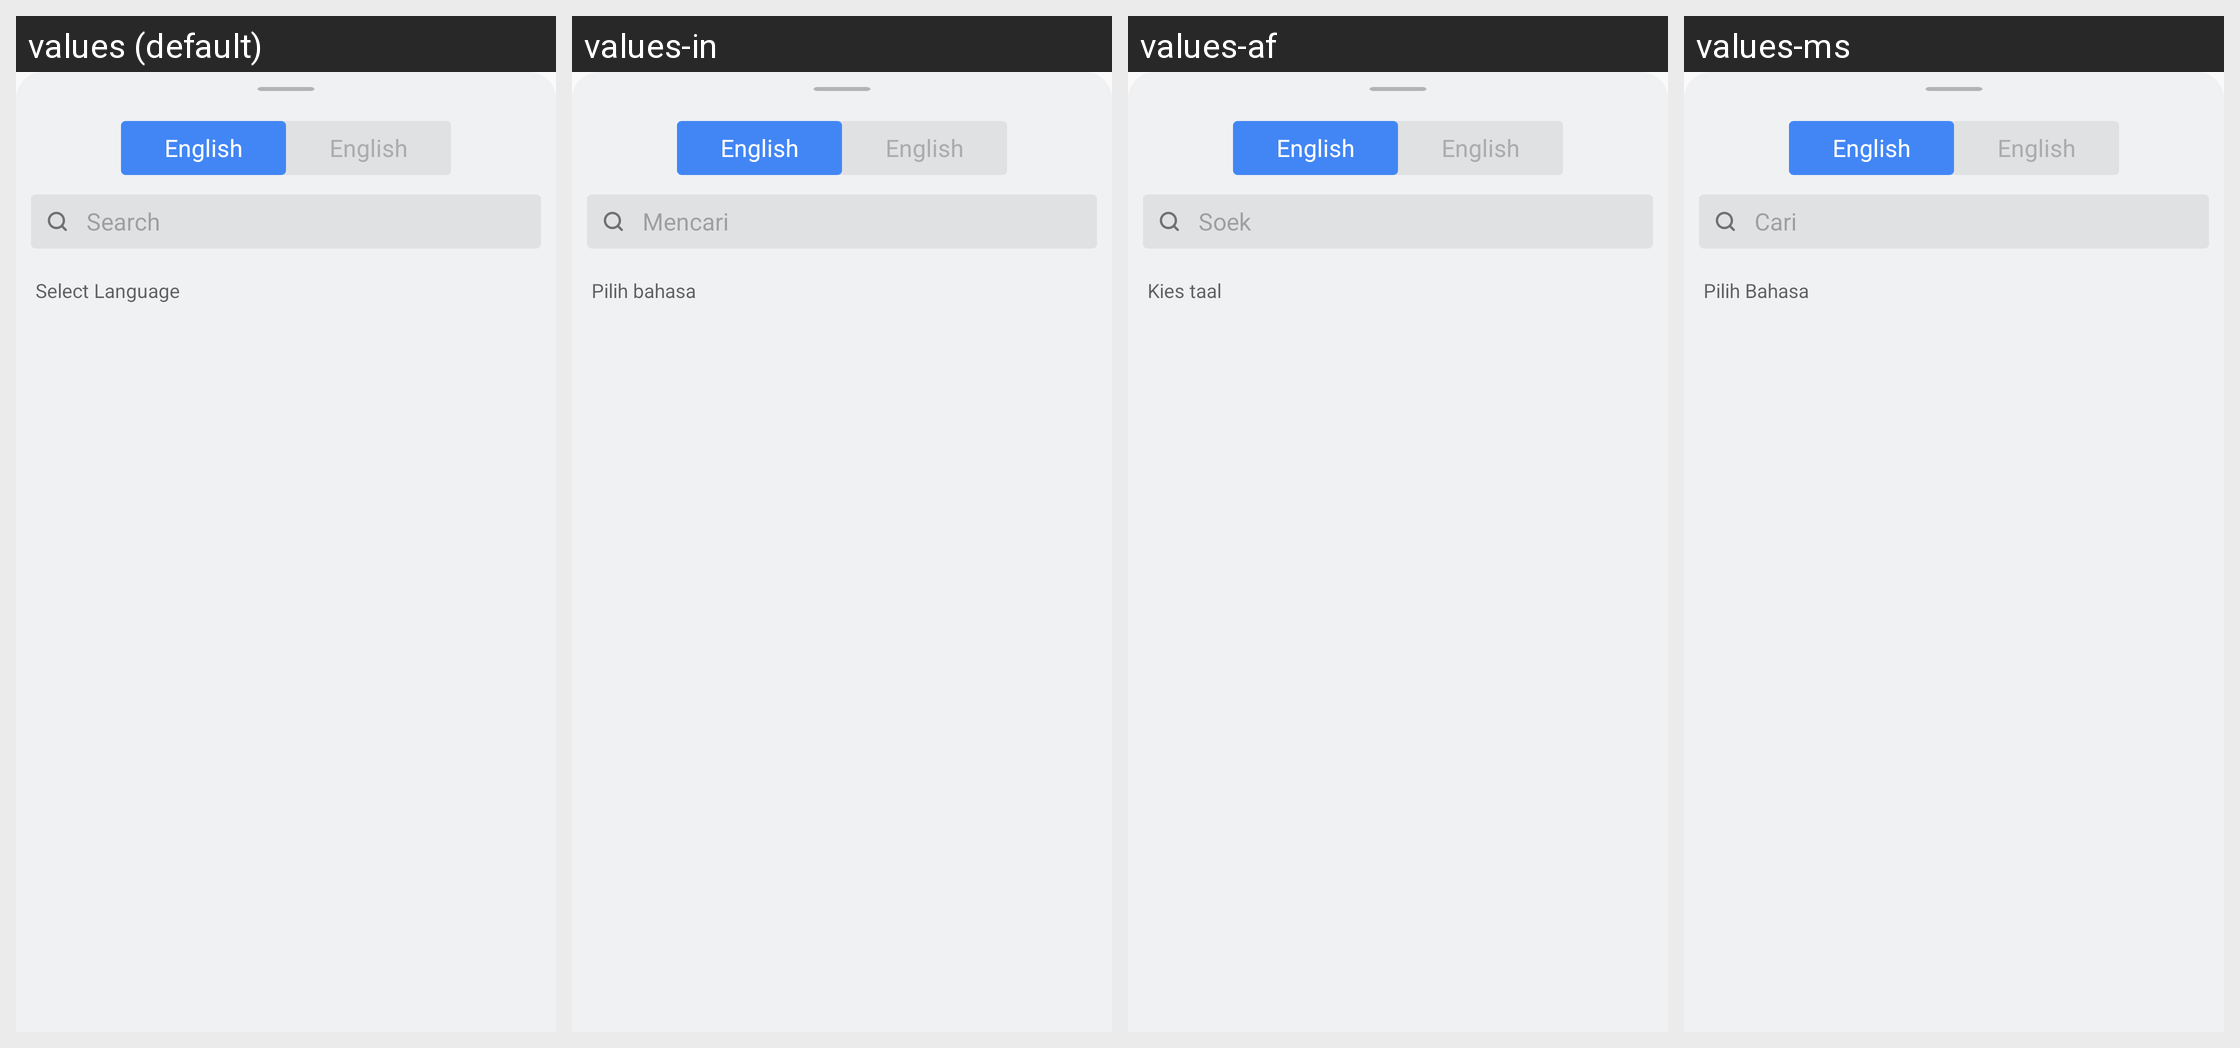

The Android screen above is rendered under several locales of the same app. Produce the string resources it draws, with the default and per-locale values.
Android screen res/layout/layout_language_selection.xml rendered under 4 locales, left to right: values (default), values-in, values-af, values-ms. Device: Nexus 5 (rendered at 1080×1920; each locale shown at half size, 540×960, under a caption strip naming it); theme AppTheme.NoActionBar.
Other locales in the repository, not shown: values-ar, values-bn, values-cs, values-da, values-de, values-fil, values-fr, values-hi, values-it, values-ja, values-ko, values-nl, values-pt, values-zh.
Strings drawn on this screen, with the default value and each locale's value (text and hints the layout hard-codes, and strings that could not be matched under every locale, appear in the picture but are not listed):

src_lang
  values: English
  values-in: English  [not translated; the default value is used]
  values-af: English  [not translated; the default value is used]
  values-ms: English  [not translated; the default value is used]

search
  values: Search
  values-in: Mencari
  values-af: Soek
  values-ms: Cari

select_language
  values: Select Language
  values-in: Pilih bahasa
  values-af: Kies taal
  values-ms: Pilih Bahasa
